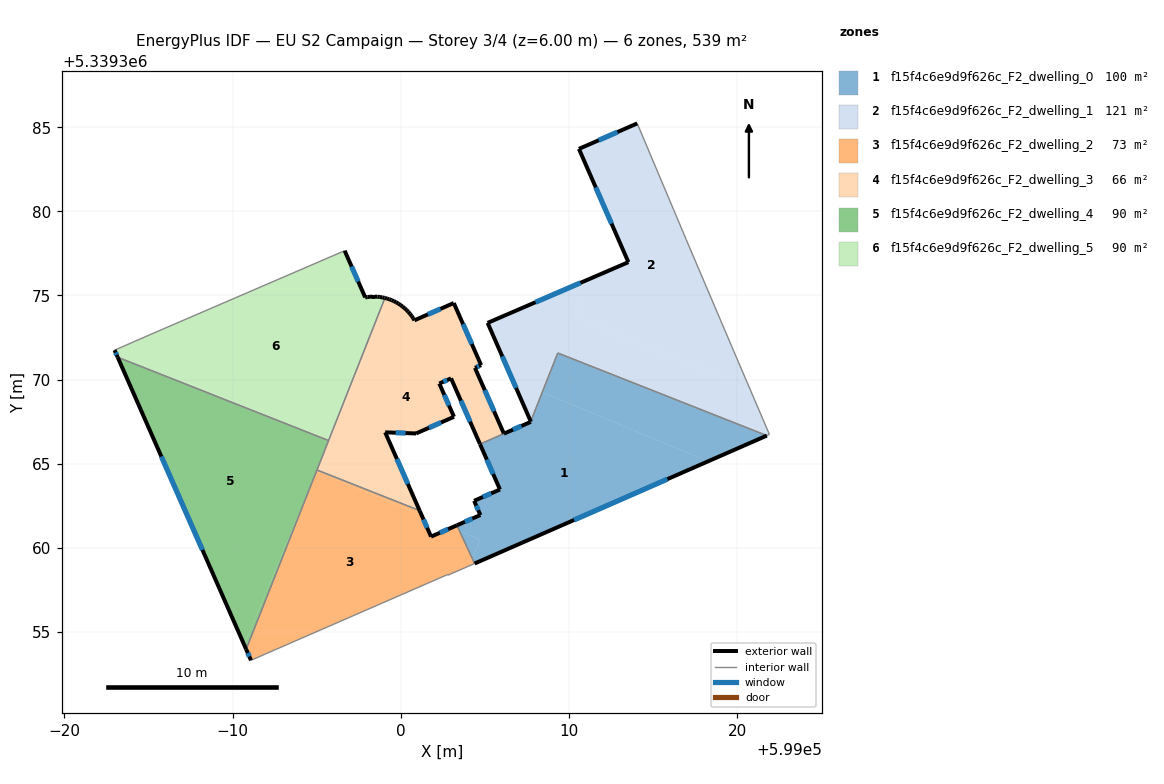
=== STOREY PLAN SPEC (per zone: floor XY polygon, exterior-wall plan segments, windows/doors) ===
zone 1: f15f4c6e9d9f626c_F2_dwelling_0  (99.8 m²)
  floor: (599018.27, 5339365.14) (599004.39, 5339359.07) (599004.25, 5339359.36) (599004.72, 5339360.48) (599003.50, 5339360.99) (599003.34, 5339361.34) (599004.73, 5339361.95) (599004.36, 5339362.79) (599005.90, 5339363.47) (599004.71, 5339366.16) (599007.71, 5339367.48) (599007.74, 5339367.49) (599007.73, 5339367.51) (599008.41, 5339369.25)
  floor: (599021.76, 5339366.67) (599018.27, 5339365.14) (599008.41, 5339369.25) (599009.33, 5339371.58)
  floor: (599004.72, 5339360.48) (599004.25, 5339359.36) (599003.50, 5339360.99)
  exterior wall: (599004.36, 5339362.79) – (599004.73, 5339361.95)  [0.9 m]
    window: (599004.49, 5339362.50) – (599004.61, 5339362.23)  [0.3 m²]
  exterior wall: (599005.90, 5339363.47) – (599004.36, 5339362.79)  [1.7 m]
    window: (599005.38, 5339363.24) – (599004.88, 5339363.02)  [0.5 m²]
  exterior wall: (599004.71, 5339366.16) – (599005.90, 5339363.47)  [2.9 m]
    window: (599005.11, 5339365.25) – (599005.49, 5339364.38)  [0.9 m²]
  exterior wall: (599007.74, 5339367.49) – (599007.71, 5339367.48)  [0.0 m]
  exterior wall: (599007.73, 5339367.51) – (599007.74, 5339367.49)  [0.0 m]
  exterior wall: (599004.39, 5339359.07) – (599021.76, 5339366.67)  [19.0 m]
    window: (599010.30, 5339361.65) – (599015.85, 5339364.08)  [5.8 m²]
  exterior wall: (599004.73, 5339361.95) – (599003.34, 5339361.34)  [1.5 m]
    window: (599004.26, 5339361.74) – (599003.81, 5339361.54)  [0.5 m²]
  exterior wall: (599007.71, 5339367.48) – (599006.13, 5339366.79)  [1.7 m]
    window: (599007.18, 5339367.24) – (599006.67, 5339367.02)  [0.5 m²]
  interior walls: 4
zone 2: f15f4c6e9d9f626c_F2_dwelling_1  (120.8 m²)
  floor: (599020.78, 5339369.41) (599021.92, 5339366.74) (599021.76, 5339366.67) (599009.33, 5339371.58) (599008.41, 5339369.25) (599008.39, 5339369.26) (599007.69, 5339367.60) (599005.17, 5339373.37) (599011.19, 5339375.97) (599010.28, 5339373.79)
  floor: (599014.06, 5339385.23) (599016.97, 5339378.33) (599019.68, 5339371.97) (599020.78, 5339369.41) (599010.28, 5339373.79) (599011.19, 5339375.97) (599013.53, 5339376.98) (599010.59, 5339383.71)
  floor: (599008.41, 5339369.25) (599007.73, 5339367.51) (599007.69, 5339367.60) (599008.39, 5339369.26)
  exterior wall: (599005.17, 5339373.37) – (599007.73, 5339367.51)  [6.4 m]
    window: (599006.04, 5339371.38) – (599006.86, 5339369.51)  [2.0 m²]
  exterior wall: (599013.53, 5339376.98) – (599005.17, 5339373.37)  [9.1 m]
    window: (599010.69, 5339375.75) – (599008.01, 5339374.60)  [2.8 m²]
  exterior wall: (599010.59, 5339383.71) – (599013.53, 5339376.98)  [7.3 m]
    window: (599011.59, 5339381.42) – (599012.53, 5339379.27)  [2.3 m²]
  exterior wall: (599014.06, 5339385.23) – (599010.59, 5339383.71)  [3.8 m]
    window: (599012.88, 5339384.71) – (599011.77, 5339384.23)  [1.2 m²]
  interior walls: 6
zone 3: f15f4c6e9d9f626c_F2_dwelling_2  (72.9 m²)
  floor: (599003.01, 5339361.19) (599003.50, 5339360.99) (599004.25, 5339359.36) (599004.07, 5339358.93) (599002.81, 5339358.37) (599002.79, 5339358.41) (598991.10, 5339353.31) (598990.81, 5339353.97) (598994.95, 5339364.46) (598994.99, 5339364.54) (599001.25, 5339361.93) (599001.80, 5339360.66)
  floor: (599004.25, 5339359.36) (599004.39, 5339359.07) (599004.07, 5339358.93)
  floor: (599001.12, 5339362.21) (599001.25, 5339361.93) (598994.99, 5339364.54) (598995.02, 5339364.62)
  floor: (599003.34, 5339361.34) (599003.50, 5339360.99) (599003.01, 5339361.19)
  exterior wall: (598990.81, 5339353.97) – (598991.10, 5339353.31)  [0.7 m]
    window: (598990.91, 5339353.75) – (598991.00, 5339353.54)  [0.2 m²]
  exterior wall: (599001.80, 5339360.66) – (599001.12, 5339362.21)  [1.7 m]
    window: (599001.57, 5339361.19) – (599001.35, 5339361.69)  [0.5 m²]
  exterior wall: (599003.34, 5339361.34) – (599001.80, 5339360.66)  [1.7 m]
    window: (599002.82, 5339361.11) – (599002.33, 5339360.89)  [0.5 m²]
  interior walls: 6
zone 4: f15f4c6e9d9f626c_F2_dwelling_3  (66.1 m²)
  floor: (599003.15, 5339374.55) (599004.78, 5339370.86) (599004.41, 5339370.70) (599006.13, 5339366.79) (599004.71, 5339366.17) (599002.99, 5339370.07) (599002.29, 5339369.77) (599003.16, 5339367.79) (599000.91, 5339366.80) (598999.07, 5339366.86) (599001.12, 5339362.21) (598995.02, 5339364.62) (598999.27, 5339374.79) (598999.32, 5339374.78) (598999.45, 5339374.72) (598999.59, 5339374.67) (598999.72, 5339374.59) (598999.86, 5339374.52) (598999.99, 5339374.43) (599000.11, 5339374.34) (599000.23, 5339374.24) (599000.34, 5339374.14) (599000.45, 5339374.02) (599000.55, 5339373.91) (599000.65, 5339373.78) (599000.73, 5339373.66) (599000.81, 5339373.52)
  floor: (598999.27, 5339374.79) (598995.73, 5339366.32) (598995.69, 5339366.33) (598999.06, 5339374.85) (598999.18, 5339374.82)
  floor: (598995.73, 5339366.32) (598995.03, 5339364.65) (598995.69, 5339366.33)
  exterior wall: (599002.99, 5339370.07) – (599004.71, 5339366.17)  [4.3 m]
    window: (599003.58, 5339368.74) – (599004.12, 5339367.50)  [1.3 m²]
  exterior wall: (599002.29, 5339369.77) – (599002.99, 5339370.07)  [0.8 m]
    window: (599002.53, 5339369.87) – (599002.75, 5339369.97)  [0.2 m²]
  exterior wall: (599003.16, 5339367.79) – (599002.29, 5339369.77)  [2.2 m]
    window: (599002.87, 5339368.46) – (599002.59, 5339369.09)  [0.7 m²]
  exterior wall: (599000.91, 5339366.80) – (599003.16, 5339367.79)  [2.5 m]
    window: (599001.68, 5339367.13) – (599002.40, 5339367.45)  [0.8 m²]
  exterior wall: (598999.07, 5339366.86) – (599000.91, 5339366.80)  [1.8 m]
    window: (598999.70, 5339366.84) – (599000.29, 5339366.82)  [0.6 m²]
  exterior wall: (599001.12, 5339362.21) – (598999.07, 5339366.86)  [5.1 m]
    window: (599000.42, 5339363.80) – (598999.77, 5339365.28)  [1.6 m²]
  exterior wall: (598999.18, 5339374.82) – (598999.06, 5339374.85)  [0.1 m]
  exterior wall: (598999.32, 5339374.78) – (598999.18, 5339374.82)  [0.1 m]
  exterior wall: (598999.45, 5339374.72) – (598999.32, 5339374.78)  [0.1 m]
  exterior wall: (598999.59, 5339374.67) – (598999.45, 5339374.72)  [0.1 m]
  exterior wall: (598999.72, 5339374.59) – (598999.59, 5339374.67)  [0.2 m]
  exterior wall: (598999.86, 5339374.52) – (598999.72, 5339374.59)  [0.2 m]
  exterior wall: (598999.99, 5339374.43) – (598999.86, 5339374.52)  [0.2 m]
  exterior wall: (599000.11, 5339374.34) – (598999.99, 5339374.43)  [0.2 m]
  exterior wall: (599000.23, 5339374.24) – (599000.11, 5339374.34)  [0.2 m]
  exterior wall: (599000.34, 5339374.14) – (599000.23, 5339374.24)  [0.2 m]
  exterior wall: (599000.45, 5339374.02) – (599000.34, 5339374.14)  [0.2 m]
  exterior wall: (599000.55, 5339373.91) – (599000.45, 5339374.02)  [0.2 m]
  exterior wall: (599000.65, 5339373.78) – (599000.55, 5339373.91)  [0.2 m]
  exterior wall: (599000.73, 5339373.66) – (599000.65, 5339373.78)  [0.2 m]
  exterior wall: (599000.81, 5339373.52) – (599000.73, 5339373.66)  [0.2 m]
  exterior wall: (599003.15, 5339374.55) – (599000.81, 5339373.52)  [2.6 m]
    window: (599002.36, 5339374.20) – (599001.61, 5339373.87)  [0.8 m²]
  exterior wall: (599004.78, 5339370.86) – (599003.15, 5339374.55)  [4.0 m]
    window: (599004.22, 5339372.12) – (599003.71, 5339373.29)  [1.2 m²]
  exterior wall: (599004.41, 5339370.70) – (599004.78, 5339370.86)  [0.4 m]
    window: (599004.54, 5339370.75) – (599004.65, 5339370.80)  [0.1 m²]
  exterior wall: (599006.13, 5339366.79) – (599004.41, 5339370.70)  [4.3 m]
    window: (599005.55, 5339368.12) – (599005.00, 5339369.37)  [1.3 m²]
  interior walls: 4
zone 5: f15f4c6e9d9f626c_F2_dwelling_4  (89.9 m²)
  floor: (598993.52, 5339367.24) (598995.69, 5339366.33) (598994.96, 5339364.47) (598990.69, 5339354.24) (598983.17, 5339371.33)
  floor: (598994.95, 5339364.44) (598990.81, 5339353.97) (598990.69, 5339354.24)
  floor: (598995.71, 5339366.38) (598995.69, 5339366.33) (598993.52, 5339367.24)
  exterior wall: (598983.17, 5339371.33) – (598990.81, 5339353.97)  [19.0 m]
    window: (598985.77, 5339365.42) – (598988.21, 5339359.87)  [5.8 m²]
  interior walls: 3
zone 6: f15f4c6e9d9f626c_F2_dwelling_5  (89.9 m²)
  floor: (598996.67, 5339377.66) (598997.89, 5339374.89) (598998.03, 5339374.91) (598998.17, 5339374.92) (598998.32, 5339374.93) (598998.46, 5339374.93) (598998.61, 5339374.92) (598998.75, 5339374.91) (598998.90, 5339374.89) (598999.04, 5339374.86) (598999.06, 5339374.85) (598995.71, 5339366.38) (598993.52, 5339367.24) (598983.05, 5339371.61) (598982.99, 5339371.75) (598985.85, 5339373.00)
  floor: (598993.52, 5339367.24) (598983.17, 5339371.33) (598983.05, 5339371.61)
  exterior wall: (598998.17, 5339374.92) – (598998.03, 5339374.91)  [0.1 m]
  exterior wall: (598998.32, 5339374.93) – (598998.17, 5339374.92)  [0.1 m]
  exterior wall: (598998.46, 5339374.93) – (598998.32, 5339374.93)  [0.1 m]
  exterior wall: (598998.61, 5339374.92) – (598998.46, 5339374.93)  [0.1 m]
  exterior wall: (598998.75, 5339374.91) – (598998.61, 5339374.92)  [0.1 m]
  exterior wall: (598998.90, 5339374.89) – (598998.75, 5339374.91)  [0.1 m]
  exterior wall: (598999.04, 5339374.86) – (598998.90, 5339374.89)  [0.1 m]
  exterior wall: (598999.06, 5339374.85) – (598999.04, 5339374.86)  [0.0 m]
  exterior wall: (598982.99, 5339371.75) – (598983.17, 5339371.33)  [0.5 m]
    window: (598983.05, 5339371.61) – (598983.11, 5339371.47)  [0.1 m²]
  exterior wall: (598997.89, 5339374.89) – (598996.67, 5339377.66)  [3.0 m]
    window: (598997.47, 5339375.83) – (598997.08, 5339376.72)  [0.9 m²]
  exterior wall: (598998.03, 5339374.91) – (598997.89, 5339374.89)  [0.1 m]
  interior walls: 4

=== DERIVED (storey summary) ===
Building: EU S2 Campaign
Storey: 3 of 4  (floor level z = 6.00 m)
Storey gross floor area: 539.5 m²
Zones on this storey: 6
  - f15f4c6e9d9f626c_F2_dwelling_0: floor 99.8 m²; exterior wall 27.8 m (83.4 m²); 6 window(s) 8.5 m²; WWR 10.2%
  - f15f4c6e9d9f626c_F2_dwelling_1: floor 120.8 m²; exterior wall 26.6 m (79.9 m²); 4 window(s) 8.2 m²; WWR 10.2%
  - f15f4c6e9d9f626c_F2_dwelling_2: floor 72.9 m²; exterior wall 4.1 m (12.3 m²); 3 window(s) 1.3 m²; WWR 10.2%
  - f15f4c6e9d9f626c_F2_dwelling_3: floor 66.1 m²; exterior wall 30.1 m (90.3 m²); 10 window(s) 8.5 m²; WWR 9.4%
  - f15f4c6e9d9f626c_F2_dwelling_4: floor 89.9 m²; exterior wall 19.0 m (56.9 m²); 1 window(s) 5.8 m²; WWR 10.2%
  - f15f4c6e9d9f626c_F2_dwelling_5: floor 89.9 m²; exterior wall 4.7 m (14.0 m²); 2 window(s) 1.1 m²; WWR 7.6%
Zone adjacency (shared interzone walls):
  - f15f4c6e9d9f626c_F2_dwelling_0 ↔ f15f4c6e9d9f626c_F2_dwelling_1
  - f15f4c6e9d9f626c_F2_dwelling_0 ↔ f15f4c6e9d9f626c_F2_dwelling_2
  - f15f4c6e9d9f626c_F2_dwelling_0 ↔ f15f4c6e9d9f626c_F2_dwelling_3
  - f15f4c6e9d9f626c_F2_dwelling_2 ↔ f15f4c6e9d9f626c_F2_dwelling_3
  - f15f4c6e9d9f626c_F2_dwelling_2 ↔ f15f4c6e9d9f626c_F2_dwelling_4
  - f15f4c6e9d9f626c_F2_dwelling_3 ↔ f15f4c6e9d9f626c_F2_dwelling_4
  - f15f4c6e9d9f626c_F2_dwelling_3 ↔ f15f4c6e9d9f626c_F2_dwelling_5
  - f15f4c6e9d9f626c_F2_dwelling_4 ↔ f15f4c6e9d9f626c_F2_dwelling_5